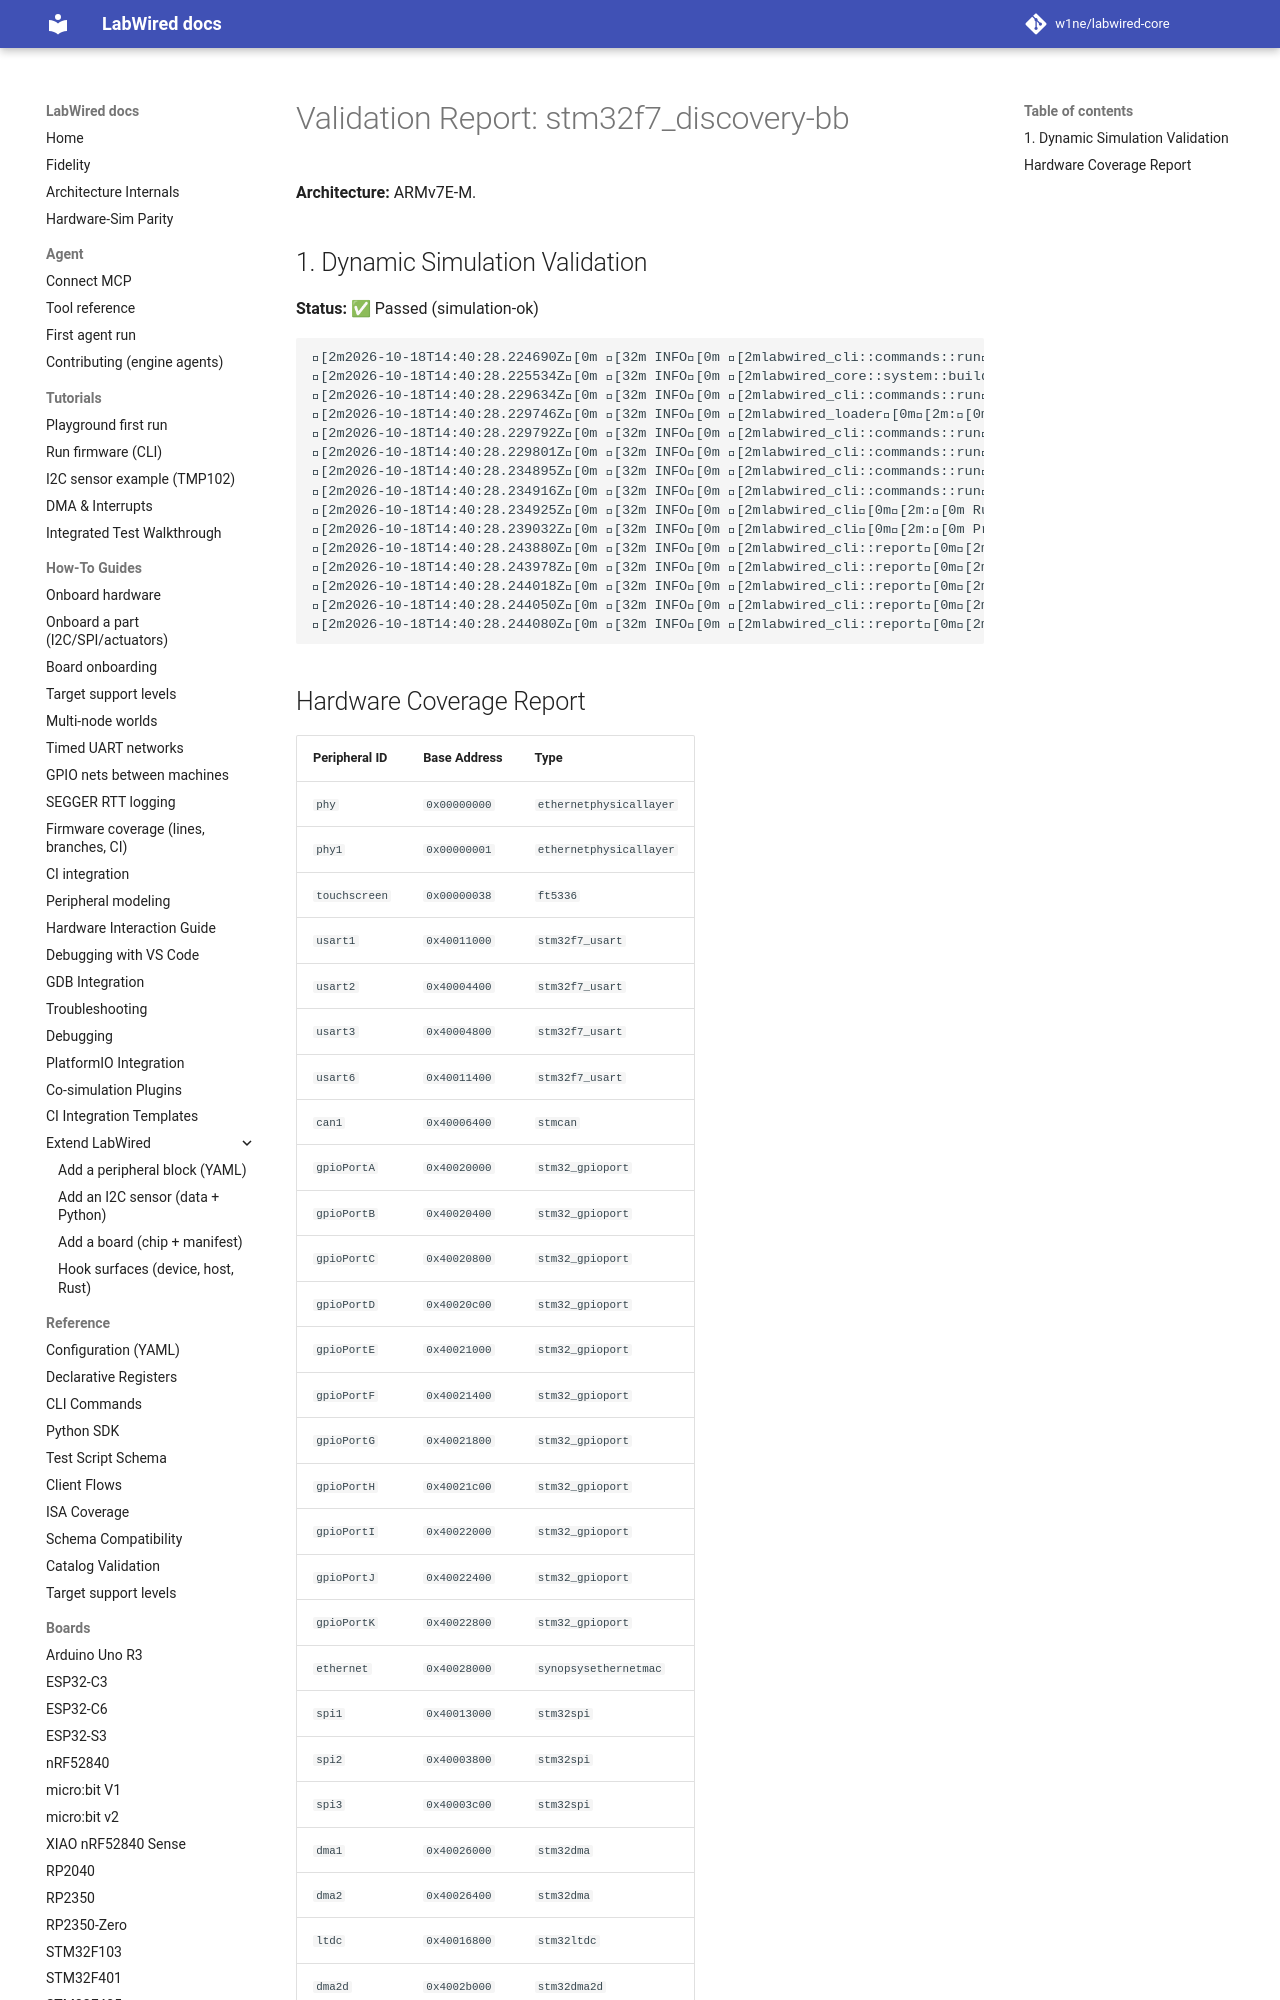

repository: MbedLabs/labwired-core · page: boards/stm32f7_discovery-bb/index.html · generator: mkdocs

# Validation Report: stm32f7_discovery-bb

**Architecture:** ARMv7E-M.

## 1. Dynamic Simulation Validation
**Status:** ✅ Passed (simulation-ok)

```text
[2m2026-10-18T14:40:28.224690Z[0m [32m INFO[0m [2mlabwired_cli::commands::run[0m[2m:[0m Starting LabWired Simulator
[2m2026-10-18T14:40:28.225534Z[0m [32m INFO[0m [2mlabwired_core::system::builder[0m[2m:[0m Loading chip descriptor: ../../chips/onboarding/stm32f7_discovery-bb.yaml
[2m2026-10-18T14:40:28.229634Z[0m [32m INFO[0m [2mlabwired_cli::commands::run[0m[2m:[0m Loading firmware: "/home/andrii/Projects/labwired-renode/core/tests/fixtures/uart-ok-thumbv7m.elf"
[2m2026-10-18T14:40:28.229746Z[0m [32m INFO[0m [2mlabwired_loader[0m[2m:[0m ELF Entry Point: 0x401
[2m2026-10-18T14:40:28.229792Z[0m [32m INFO[0m [2mlabwired_cli::commands::run[0m[2m:[0m Firmware Loaded Successfully!
[2m2026-10-18T14:40:28.229801Z[0m [32m INFO[0m [2mlabwired_cli::commands::run[0m[2m:[0m Entry Point: 0x401
[2m2026-10-18T14:40:28.234895Z[0m [32m INFO[0m [2mlabwired_cli::commands::run[0m[2m:[0m Starting Simulation (ARM Cortex-M)...
[2m2026-10-18T14:40:28.234916Z[0m [32m INFO[0m [2mlabwired_cli::commands::run[0m[2m:[0m Initial PC: 0x400, SP: 0x20020000
[2m2026-10-18T14:40:28.234925Z[0m [32m INFO[0m [2mlabwired_cli[0m[2m:[0m Running for 20000 steps...
[2m2026-10-18T14:40:28.239032Z[0m [32m INFO[0m [2mlabwired_cli[0m[2m:[0m Progress: 10000 steps, current IPS: 1084447.91
[2m2026-10-18T14:40:28.243880Z[0m [32m INFO[0m [2mlabwired_cli::report[0m[2m:[0m Simulation loop finished.
[2m2026-10-18T14:40:28.243978Z[0m [32m INFO[0m [2mlabwired_cli::report[0m[2m:[0m Final PC: 0x466
[2m2026-10-18T14:40:28.244018Z[0m [32m INFO[0m [2mlabwired_cli::report[0m[2m:[0m Total Instructions: 19999
[2m2026-10-18T14:40:28.244050Z[0m [32m INFO[0m [2mlabwired_cli::report[0m[2m:[0m Total Cycles: 20002
[2m2026-10-18T14:40:28.244080Z[0m [32m INFO[0m [2mlabwired_cli::report[0m[2m:[0m Average IPS: 1401277.68
```
